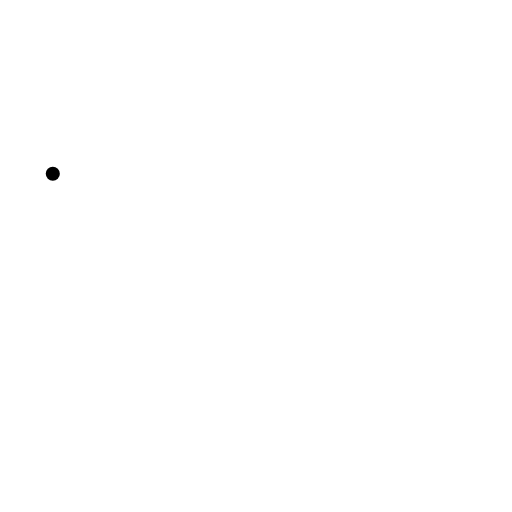
t = 0.00 s
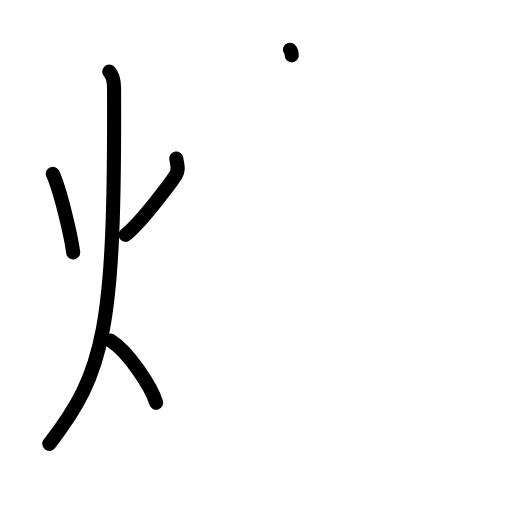
t = 4.13 s
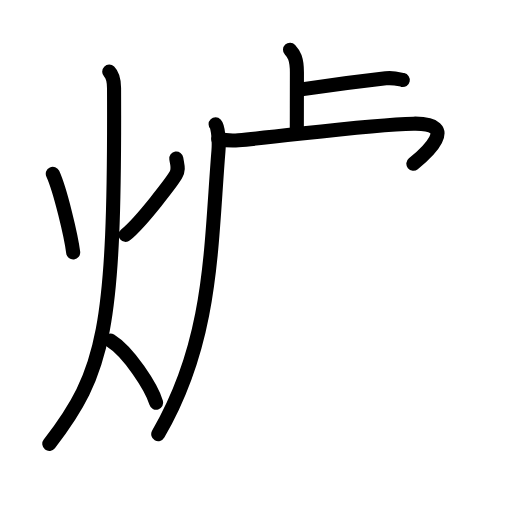
t = 7.92 s
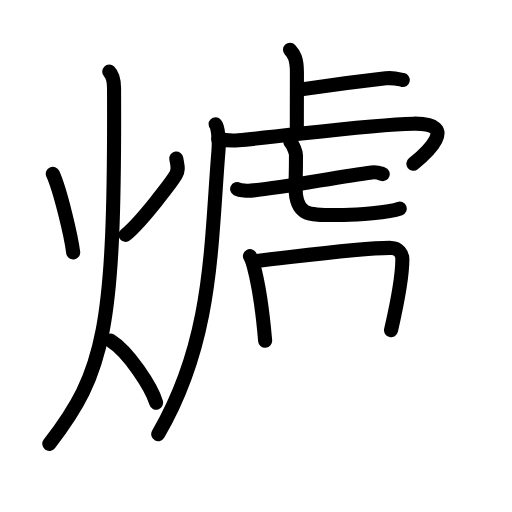
t = 11.92 s
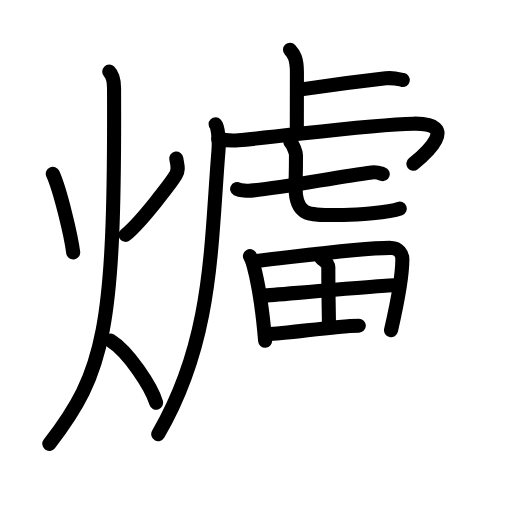
t = 14.75 s
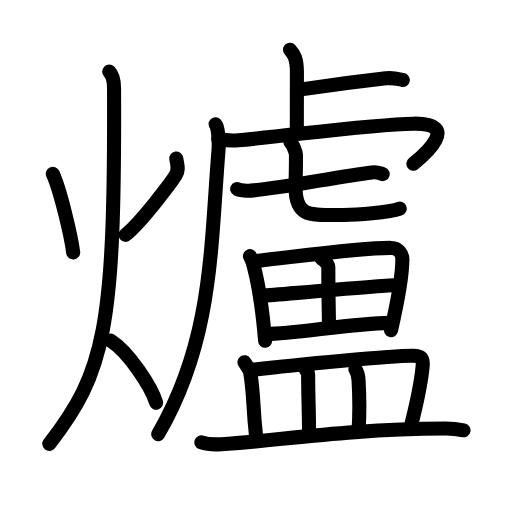
t = 20.00 s

The animated SVG that drew these frames (rendered in a browser with its animation timeline set to each time). Animation: 62 SMIL elements (animate=62); one cycle of 20.00 s.

<?xml version="1.0" encoding="UTF-8"?>
<!--
AniKanjiVG is licensed by CC-BY-SA Paul C. Sommerhoff (https://bitbucket.org/sommerhoff/anikanjivg).
AniKanjiVG uses KanjiVG which is licensed by CC-BY-SA Ulrich Apel (http://kanjivg.tagaini.net).
See also http://creativecommons.org/licenses/by-sa/3.0/
-->
<svg xmlns:kvg='http://kanjivg.tagaini.net' xmlns='http://www.w3.org/2000/svg' width='109' height='109' viewBox='0 0 109 109' style='fill:none;stroke:#000000;stroke-width:3;stroke-linecap:round;stroke-linejoin:round;' id="kvg:kanji_07210"><g id="kvg:07210" kvg:element="爐"><g id="kvg:07210-g1" kvg:element="火" kvg:position="left" kvg:radical="tradit"><path id="kvg:07210-s1" kvg:type="㇔" d="M11.24,37c1.59,3.47,3.91,13.28,4.34,16.75"><animate attributeName="d" begin="0.0s" dur="1.0s" from="M11.24,37C11.24,37,11.24,37,11.24,37" to="M11.24,37c1.59,3.47,3.91,13.28,4.34,16.75" />
</path>
<path id="kvg:07210-s2" kvg:type="㇒" d="M37.53,33.75c0.22,1.5,0.61,2.28-0.08,3.47c-0.69,1.19-7.27,10-10.72,12.78"><animate attributeName="d" begin="1.0s" dur="0.5s" from="M37.53,33.75C37.53,33.75,37.53,33.75,37.53,33.75" to="M37.53,33.75c0.22,1.5,0.61,2.28-0.08,3.47" />
<animate attributeName="d" begin="1.5s" dur="0.5s" from="M37.53,33.75c0.22,1.5,0.61,2.28-0.08,3.47c0,0,0,0,0,0,0" to="M37.53,33.75c0.22,1.5,0.61,2.28-0.08,3.47c-0.69,1.19-7.27,10-10.72,12.78" />
<animate attributeName="d" begin="0s" dur="1.0s" from="M-100,-100" to="M-100,-100" />
</path>
<path id="kvg:07210-s3" kvg:type="㇒" d="M23.25,15.25c0.76,0.75,1.02,2.25,1.03,3.5c0.22,51.5-2.03,60.5-13.78,75.75"><animate attributeName="d" begin="2.0s" dur="0.5s" from="M23.25,15.25C23.25,15.25,23.25,15.25,23.25,15.25" to="M23.25,15.25c0.76,0.75,1.02,2.25,1.03,3.5" />
<animate attributeName="d" begin="2.5s" dur="0.5s" from="M23.25,15.25c0.76,0.75,1.02,2.25,1.03,3.5c0,0,0,0,0,0,0" to="M23.25,15.25c0.76,0.75,1.02,2.25,1.03,3.5c0.22,51.5-2.03,60.5-13.78,75.75" />
<animate attributeName="d" begin="0s" dur="2.0s" from="M-100,-100" to="M-100,-100" />
</path>
<path id="kvg:07210-s4" kvg:type="㇔/㇏" d="M23.5,72.5c3.86,2.37,8.73,9.89,9.75,13.25"><animate attributeName="d" begin="3.0s" dur="1.0s" from="M23.5,72.5C23.5,72.5,23.5,72.5,23.5,72.5" to="M23.5,72.5c3.86,2.37,8.73,9.89,9.75,13.25" />
<animate attributeName="d" begin="0s" dur="3.0s" from="M-100,-100" to="M-100,-100" />
</path>
</g>
<g id="kvg:07210-g2" kvg:element="盧" kvg:position="right"><g id="kvg:07210-g3" kvg:element="虍" kvg:position="tare"><path id="kvg:07210-s5" kvg:type="㇑a" d="M61.74,10.58c0.82,0.88,1.47,1.92,1.47,4.85c0,5.7-0.02,7.96-0.02,12.75"><animate attributeName="d" begin="4.0s" dur="0.5s" from="M61.74,10.58C61.74,10.58,61.74,10.58,61.74,10.58" to="M61.74,10.58c0.82,0.88,1.47,1.92,1.47,4.85" />
<animate attributeName="d" begin="4.5s" dur="0.5s" from="M61.74,10.58c0.82,0.88,1.47,1.92,1.47,4.85c0,0,0,0,0,0,0" to="M61.74,10.58c0.82,0.88,1.47,1.92,1.47,4.85c0,5.7-0.02,7.96-0.02,12.75" />
<animate attributeName="d" begin="0s" dur="4.0s" from="M-100,-100" to="M-100,-100" />
</path>
<path id="kvg:07210-s6" kvg:type="㇐b" d="M64.53,18.97c5.11-0.75,12.43-1.71,17.61-2.3c1.71-0.19,2.75,0.18,3.61,0.36"><animate attributeName="d" begin="5.0s" dur="0.5s" from="M64.53,18.97C64.53,18.97,64.53,18.97,64.53,18.97" to="M64.53,18.97c5.11-0.75,12.43-1.71,17.61-2.3" />
<animate attributeName="d" begin="5.5s" dur="0.5s" from="M64.53,18.97c5.11-0.75,12.43-1.71,17.61-2.3c0,0,0,0,0,0,0" to="M64.53,18.97c5.11-0.75,12.43-1.71,17.61-2.3c1.71-0.19,2.75,0.18,3.61,0.36" />
<animate attributeName="d" begin="0s" dur="5.0s" from="M-100,-100" to="M-100,-100" />
</path>
<path id="kvg:07210-s7" kvg:type="㇒" d="M45.9,26.47c0.55,0.56,0.77,3.62,0.61,5.62c-1.7,20.97-1.26,40.41-12.82,60.32"><animate attributeName="d" begin="6.0s" dur="0.5s" from="M45.9,26.47C45.9,26.47,45.9,26.47,45.9,26.47" to="M45.9,26.47c0.55,0.56,0.77,3.62,0.61,5.62" />
<animate attributeName="d" begin="6.5s" dur="0.5s" from="M45.9,26.47c0.55,0.56,0.77,3.62,0.61,5.62c0,0,0,0,0,0,0" to="M45.9,26.47c0.55,0.56,0.77,3.62,0.61,5.62c-1.7,20.97-1.26,40.41-12.82,60.32" />
<animate attributeName="d" begin="0s" dur="6.0s" from="M-100,-100" to="M-100,-100" />
</path>
<path id="kvg:07210-s8" kvg:type="㇖a" d="M46.46,29.6c0.97,0.18,2.71,0.39,4.29,0.25C61,29,78.48,26.49,88.04,26.33c10.08-0.17,2.47,6.49-0.04,8.53"><animate attributeName="d" begin="7.0s" dur="0.3333333333333333s" from="M46.46,29.6C46.46,29.6,46.46,29.6,46.46,29.6" to="M46.46,29.6c0.97,0.18,2.71,0.39,4.29,0.25" />
<animate attributeName="d" begin="7.333333333333333s" dur="0.3333333333333333s" from="M46.46,29.6c0.97,0.18,2.71,0.39,4.29,0.25c0,0,0,0,0,0,0" to="M46.46,29.6c0.97,0.18,2.71,0.39,4.29,0.25C61,29,78.48,26.49,88.04,26.33" />
<animate attributeName="d" begin="7.666666666666667s" dur="0.3333333333333333s" from="M46.46,29.6c0.97,0.18,2.71,0.39,4.29,0.25C61,29,78.48,26.49,88.04,26.33c0,0,0,0,0,0,0" to="M46.46,29.6c0.97,0.18,2.71,0.39,4.29,0.25C61,29,78.48,26.49,88.04,26.33c10.08-0.17,2.47,6.49-0.04,8.53" />
<animate attributeName="d" begin="0s" dur="7.0s" from="M-100,-100" to="M-100,-100" />
</path>
<g id="kvg:07210-g4" kvg:element="七"><g id="kvg:07210-g5" kvg:element="一"><path id="kvg:07210-s9" kvg:type="㇐" d="M50.49,40.23c0.66,0.35,2.29,0.41,2.96,0.35c6.64-0.54,18.53-3,25.71-3.87c1.1-0.13,1.77,0.17,2.32,0.35"><animate attributeName="d" begin="8.0s" dur="0.3333333333333333s" from="M50.49,40.23C50.49,40.23,50.49,40.23,50.49,40.23" to="M50.49,40.23c0.66,0.35,2.29,0.41,2.96,0.35" />
<animate attributeName="d" begin="8.333333333333334s" dur="0.3333333333333333s" from="M50.49,40.23c0.66,0.35,2.29,0.41,2.96,0.35c0,0,0,0,0,0,0" to="M50.49,40.23c0.66,0.35,2.29,0.41,2.96,0.35c6.64-0.54,18.53-3,25.71-3.87" />
<animate attributeName="d" begin="8.666666666666666s" dur="0.3333333333333333s" from="M50.49,40.23c0.66,0.35,2.29,0.41,2.96,0.35c6.64-0.54,18.53-3,25.71-3.87c0,0,0,0,0,0,0" to="M50.49,40.23c0.66,0.35,2.29,0.41,2.96,0.35c6.64-0.54,18.53-3,25.71-3.87c1.1-0.13,1.77,0.17,2.32,0.35" />
<animate attributeName="d" begin="0s" dur="8.0s" from="M-100,-100" to="M-100,-100" />
</path>
</g>
<path id="kvg:07210-s10" kvg:type="㇟a" d="M61.81,30.25c0.51,0.44,1.2,2.17,1.2,2.79c0,4.89-0.1,4.55-0.1,6.74c0,6.49,2.86,6,10.25,6c2.75,0,9.58-0.5,11.95-1.37"><animate attributeName="d" begin="9.0s" dur="0.25s" from="M61.81,30.25C61.81,30.25,61.81,30.25,61.81,30.25" to="M61.81,30.25c0.51,0.44,1.2,2.17,1.2,2.79" />
<animate attributeName="d" begin="9.25s" dur="0.25s" from="M61.81,30.25c0.51,0.44,1.2,2.17,1.2,2.79c0,0,0,0,0,0,0" to="M61.81,30.25c0.51,0.44,1.2,2.17,1.2,2.79c0,4.89-0.1,4.55-0.1,6.74" />
<animate attributeName="d" begin="9.5s" dur="0.25s" from="M61.81,30.25c0.51,0.44,1.2,2.17,1.2,2.79c0,4.89-0.1,4.55-0.1,6.74c0,0,0,0,0,0,0" to="M61.81,30.25c0.51,0.44,1.2,2.17,1.2,2.79c0,4.89-0.1,4.55-0.1,6.74c0,6.49,2.86,6,10.25,6" />
<animate attributeName="d" begin="9.75s" dur="0.25s" from="M61.81,30.25c0.51,0.44,1.2,2.17,1.2,2.79c0,4.89-0.1,4.55-0.1,6.74c0,6.49,2.86,6,10.25,6c0,0,0,0,0,0,0" to="M61.81,30.25c0.51,0.44,1.2,2.17,1.2,2.79c0,4.89-0.1,4.55-0.1,6.74c0,6.49,2.86,6,10.25,6c2.75,0,9.58-0.5,11.95-1.37" />
<animate attributeName="d" begin="0s" dur="9.0s" from="M-100,-100" to="M-100,-100" />
</path>
</g>
</g>
<g id="kvg:07210-g6" kvg:element="田"><path id="kvg:07210-s11" kvg:type="㇑" d="M53.21,54.53c0.22,0.36,0.64,1.57,0.77,2.01c0.99,3.64,1.89,9.3,2.47,16.01"><animate attributeName="d" begin="10.0s" dur="0.5s" from="M53.21,54.53C53.21,54.53,53.21,54.53,53.21,54.53" to="M53.21,54.53c0.22,0.36,0.64,1.57,0.77,2.01" />
<animate attributeName="d" begin="10.5s" dur="0.5s" from="M53.21,54.53c0.22,0.36,0.64,1.57,0.77,2.01c0,0,0,0,0,0,0" to="M53.21,54.53c0.22,0.36,0.64,1.57,0.77,2.01c0.99,3.64,1.89,9.3,2.47,16.01" />
<animate attributeName="d" begin="0s" dur="10.0s" from="M-100,-100" to="M-100,-100" />
</path>
<path id="kvg:07210-s12" kvg:type="㇕a" d="M54.68,55.57c9.55-1.07,22.76-2.9,28.67-2.79c1.44,0.03,2.31,1.24,2.31,2.38c0,3.61-0.87,8.44-2.41,15.13"><animate attributeName="d" begin="11.0s" dur="0.3333333333333333s" from="M54.68,55.57C54.68,55.57,54.68,55.57,54.68,55.57" to="M54.68,55.57c9.55-1.07,22.76-2.9,28.67-2.79" />
<animate attributeName="d" begin="11.333333333333334s" dur="0.3333333333333333s" from="M54.68,55.57c9.55-1.07,22.76-2.9,28.67-2.79c0,0,0,0,0,0,0" to="M54.68,55.57c9.55-1.07,22.76-2.9,28.67-2.79c1.44,0.03,2.31,1.24,2.31,2.38" />
<animate attributeName="d" begin="11.666666666666666s" dur="0.3333333333333333s" from="M54.68,55.57c9.55-1.07,22.76-2.9,28.67-2.79c1.44,0.03,2.31,1.24,2.31,2.38c0,0,0,0,0,0,0" to="M54.68,55.57c9.55-1.07,22.76-2.9,28.67-2.79c1.44,0.03,2.31,1.24,2.31,2.38c0,3.61-0.87,8.44-2.41,15.13" />
<animate attributeName="d" begin="0s" dur="11.0s" from="M-100,-100" to="M-100,-100" />
</path>
<path id="kvg:07210-s13" kvg:type="㇑a" d="M68.43,55.02c1.07,0.73,1.48,1.27,1.47,1.91c-0.03,4.22,0.14,11.06,0.14,12.59"><animate attributeName="d" begin="12.0s" dur="0.5s" from="M68.43,55.02C68.43,55.02,68.43,55.02,68.43,55.02" to="M68.43,55.02c1.07,0.73,1.48,1.27,1.47,1.91" />
<animate attributeName="d" begin="12.5s" dur="0.5s" from="M68.43,55.02c1.07,0.73,1.48,1.27,1.47,1.91c0,0,0,0,0,0,0" to="M68.43,55.02c1.07,0.73,1.48,1.27,1.47,1.91c-0.03,4.22,0.14,11.06,0.14,12.59" />
<animate attributeName="d" begin="0s" dur="12.0s" from="M-100,-100" to="M-100,-100" />
</path>
<path id="kvg:07210-s14" kvg:type="㇐a" d="M56.09,62.96c2.57-0.18,25.67-2.23,27.8-2.23"><animate attributeName="d" begin="13.0s" dur="1.0s" from="M56.09,62.96C56.09,62.96,56.09,62.96,56.09,62.96" to="M56.09,62.96c2.57-0.18,25.67-2.23,27.8-2.23" />
<animate attributeName="d" begin="0s" dur="13.0s" from="M-100,-100" to="M-100,-100" />
</path>
<path id="kvg:07210-s15" kvg:type="㇐a" d="M56.86,71.12c5.68,0,18.19-2.28,26.04-2.38"><animate attributeName="d" begin="14.0s" dur="1.0s" from="M56.86,71.12C56.86,71.12,56.86,71.12,56.86,71.12" to="M56.86,71.12c5.68,0,18.19-2.28,26.04-2.38" />
<animate attributeName="d" begin="0s" dur="14.0s" from="M-100,-100" to="M-100,-100" />
</path>
</g>
<g id="kvg:07210-g7" kvg:element="皿"><path id="kvg:07210-s16" kvg:type="㇑a" d="M52.04,77.12c0.49,0.76,1.13,1.58,1.24,2.23c0.83,5.13,0.47,6.68,1.23,13.47"><animate attributeName="d" begin="15.0s" dur="0.5s" from="M52.04,77.12C52.04,77.12,52.04,77.12,52.04,77.12" to="M52.04,77.12c0.49,0.76,1.13,1.58,1.24,2.23" />
<animate attributeName="d" begin="15.5s" dur="0.5s" from="M52.04,77.12c0.49,0.76,1.13,1.58,1.24,2.23c0,0,0,0,0,0,0" to="M52.04,77.12c0.49,0.76,1.13,1.58,1.24,2.23c0.83,5.13,0.47,6.68,1.23,13.47" />
<animate attributeName="d" begin="0s" dur="15.0s" from="M-100,-100" to="M-100,-100" />
</path>
<path id="kvg:07210-s17" kvg:type="㇕b" d="M53.66,78.73c8.84-1.06,31.09-3.13,34.3-2.99c1.39,0.06,2.21,0.19,2.02,2.21c-0.27,2.98-1.62,9.36-2.65,13.37"><animate attributeName="d" begin="16.0s" dur="0.3333333333333333s" from="M53.66,78.73C53.66,78.73,53.66,78.73,53.66,78.73" to="M53.66,78.73c8.84-1.06,31.09-3.13,34.3-2.99" />
<animate attributeName="d" begin="16.333333333333332s" dur="0.3333333333333333s" from="M53.66,78.73c8.84-1.06,31.09-3.13,34.3-2.99c0,0,0,0,0,0,0" to="M53.66,78.73c8.84-1.06,31.09-3.13,34.3-2.99c1.39,0.06,2.21,0.19,2.02,2.21" />
<animate attributeName="d" begin="16.666666666666668s" dur="0.3333333333333333s" from="M53.66,78.73c8.84-1.06,31.09-3.13,34.3-2.99c1.39,0.06,2.21,0.19,2.02,2.21c0,0,0,0,0,0,0" to="M53.66,78.73c8.84-1.06,31.09-3.13,34.3-2.99c1.39,0.06,2.21,0.19,2.02,2.21c-0.27,2.98-1.62,9.36-2.65,13.37" />
<animate attributeName="d" begin="0s" dur="16.0s" from="M-100,-100" to="M-100,-100" />
</path>
<path id="kvg:07210-s18" kvg:type="㇑a" d="M65.1,78.68c0.21,0.49,0.5,0.39,0.5,1.01c0,4.37,0.2,8.7,0.2,12.71"><animate attributeName="d" begin="17.0s" dur="0.5s" from="M65.1,78.68C65.1,78.68,65.1,78.68,65.1,78.68" to="M65.1,78.68c0.21,0.49,0.5,0.39,0.5,1.01" />
<animate attributeName="d" begin="17.5s" dur="0.5s" from="M65.1,78.68c0.21,0.49,0.5,0.39,0.5,1.01c0,0,0,0,0,0,0" to="M65.1,78.68c0.21,0.49,0.5,0.39,0.5,1.01c0,4.37,0.2,8.7,0.2,12.71" />
<animate attributeName="d" begin="0s" dur="17.0s" from="M-100,-100" to="M-100,-100" />
</path>
<path id="kvg:07210-s19" kvg:type="㇑a" d="M75.66,78.59c0.38,0.58,0.63,1.58,0.67,2.34c0.17,2.82,0.25,7,0.01,10.68"><animate attributeName="d" begin="18.0s" dur="0.5s" from="M75.66,78.59C75.66,78.59,75.66,78.59,75.66,78.59" to="M75.66,78.59c0.38,0.58,0.63,1.58,0.67,2.34" />
<animate attributeName="d" begin="18.5s" dur="0.5s" from="M75.66,78.59c0.38,0.58,0.63,1.58,0.67,2.34c0,0,0,0,0,0,0" to="M75.66,78.59c0.38,0.58,0.63,1.58,0.67,2.34c0.17,2.82,0.25,7,0.01,10.68" />
<animate attributeName="d" begin="0s" dur="18.0s" from="M-100,-100" to="M-100,-100" />
</path>
<path id="kvg:07210-s20" kvg:type="㇐" d="M42.87,94.18c1.11,0.39,3.16,0.46,4.27,0.39c11.6-0.66,26.29-3.23,47.64-3.34c1.86-0.01,2.97,0.19,3.9,0.38"><animate attributeName="d" begin="19.0s" dur="0.3333333333333333s" from="M42.87,94.18C42.87,94.18,42.87,94.18,42.87,94.18" to="M42.87,94.18c1.11,0.39,3.16,0.46,4.27,0.39" />
<animate attributeName="d" begin="19.333333333333332s" dur="0.3333333333333333s" from="M42.87,94.18c1.11,0.39,3.16,0.46,4.27,0.39c0,0,0,0,0,0,0" to="M42.87,94.18c1.11,0.39,3.16,0.46,4.27,0.39c11.6-0.66,26.29-3.23,47.64-3.34" />
<animate attributeName="d" begin="19.666666666666668s" dur="0.3333333333333333s" from="M42.87,94.18c1.11,0.39,3.16,0.46,4.27,0.39c11.6-0.66,26.29-3.23,47.64-3.34c0,0,0,0,0,0,0" to="M42.87,94.18c1.11,0.39,3.16,0.46,4.27,0.39c11.6-0.66,26.29-3.23,47.64-3.34c1.86-0.01,2.97,0.19,3.9,0.38" />
<animate attributeName="d" begin="0s" dur="19.0s" from="M-100,-100" to="M-100,-100" />
</path>
</g>
</g>
</g>
</svg>
